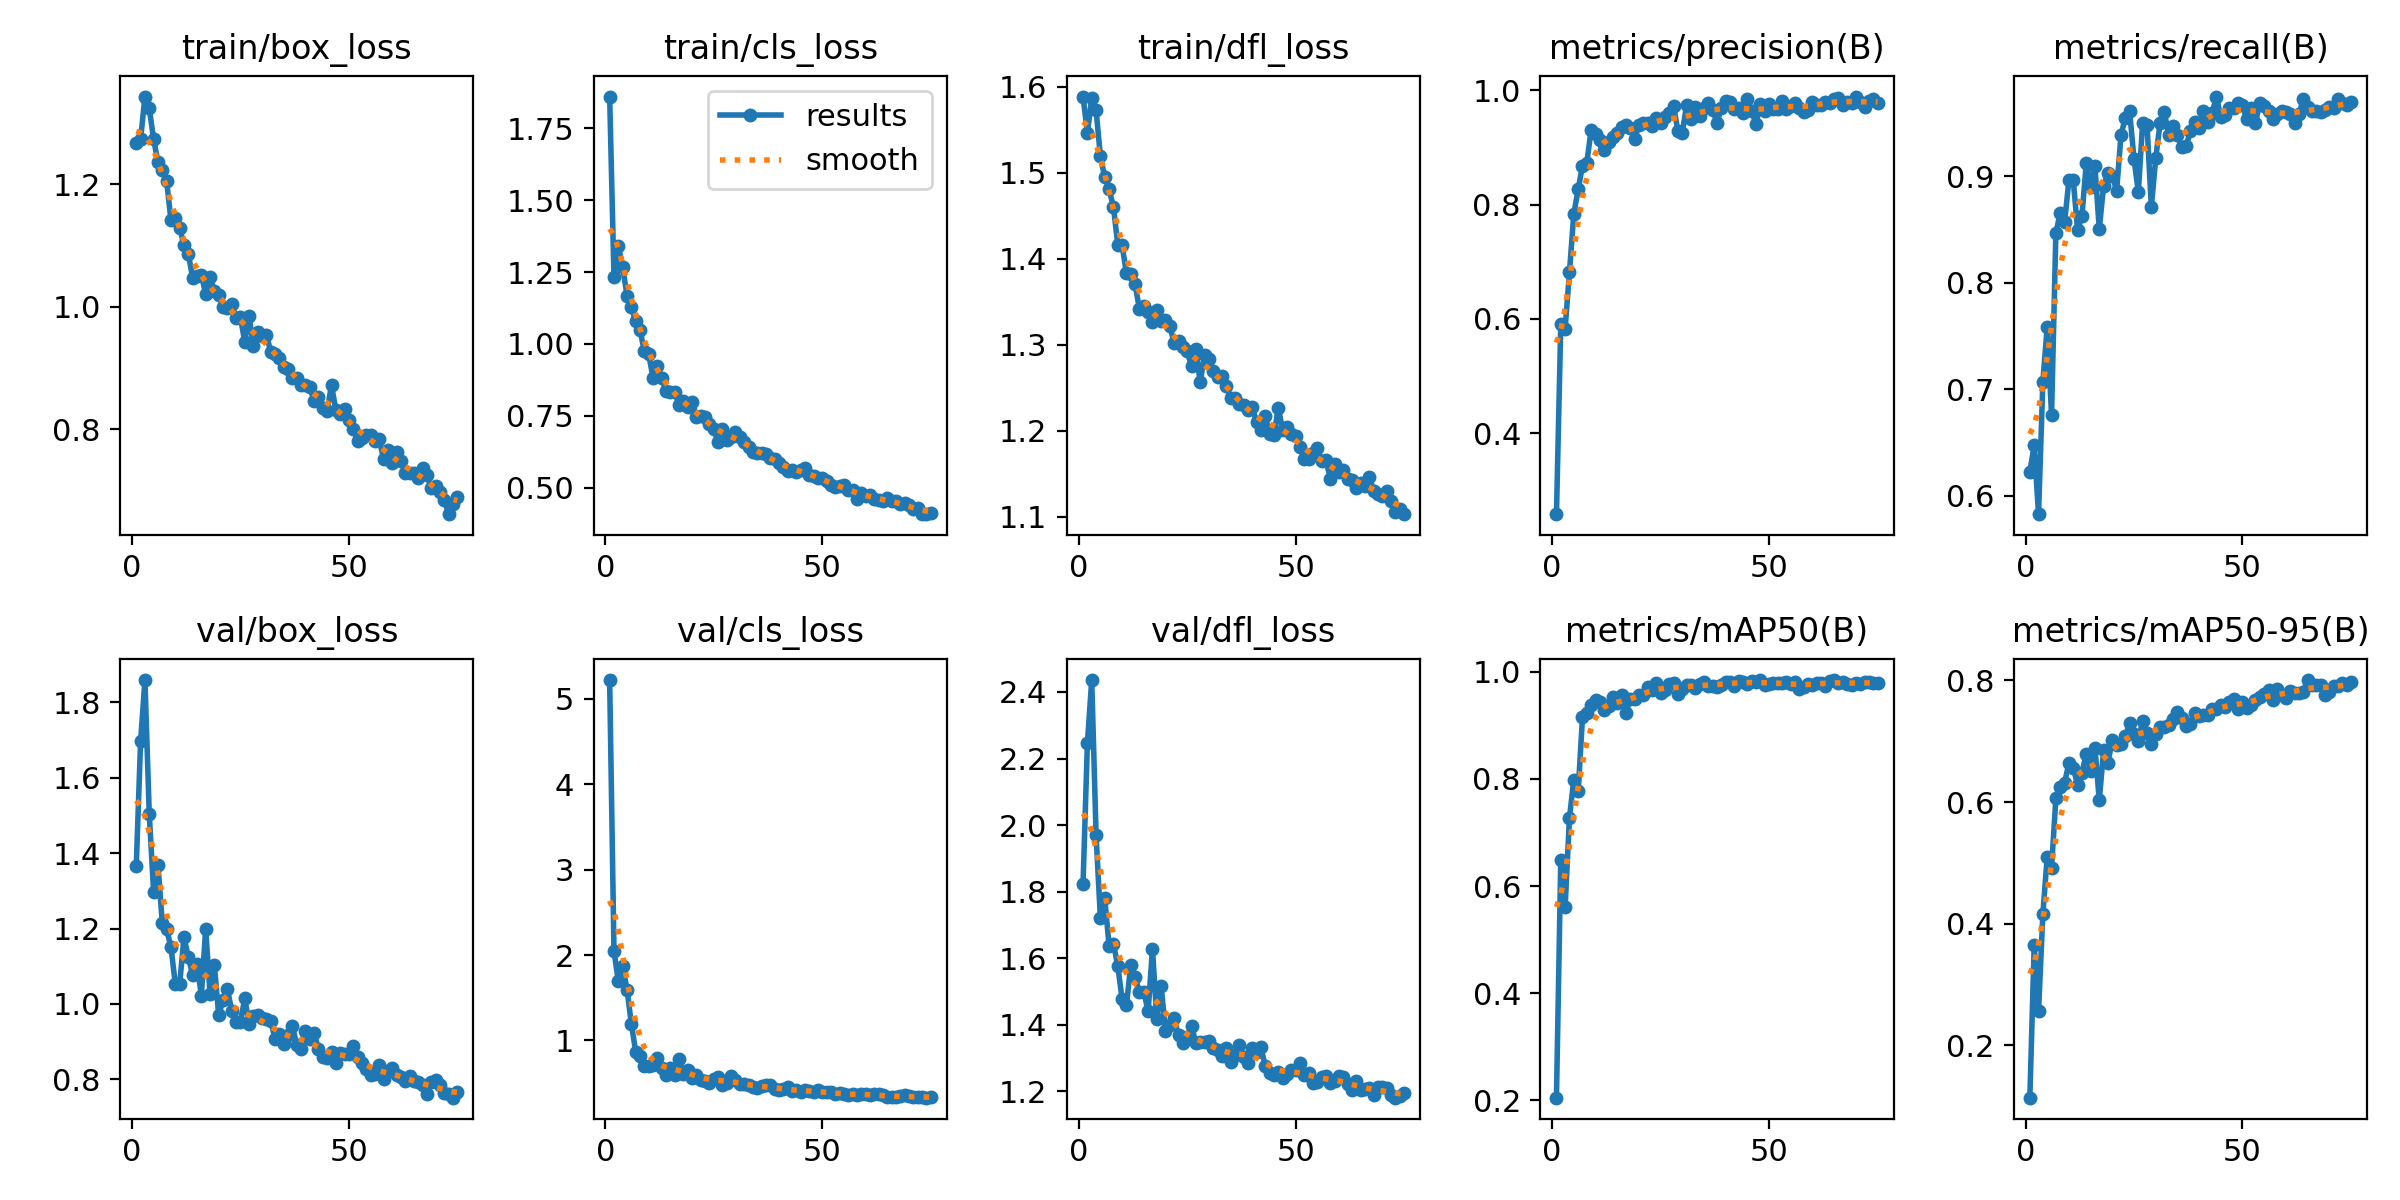

The data file committed next to this chart (first rows):
epoch, time, train/box_loss, train/cls_loss, train/dfl_loss, metrics/precision(B), metrics/recall(B), metrics/mAP50(B), metrics/mAP50-95(B), val/box_loss, val/cls_loss, val/dfl_loss, lr/pg0, lr/pg1, lr/pg2
1, 39.27, 1.267, 1.861, 1.589, 0.2578, 0.6226, 0.2051, 0.114, 1.365, 5.221, 1.824, 0.0005492, 0.0005492, 0.0005492
2, 75.38, 1.273, 1.232, 1.546, 0.5907, 0.6472, 0.6489, 0.3645, 1.696, 2.047, 2.245, 0.001105, 0.001105, 0.001105
3, 110.8, 1.343, 1.341, 1.587, 0.5828, 0.5826, 0.5608, 0.2559, 1.859, 1.691, 2.436, 0.001659, 0.001659, 0.001659
4, 146.4, 1.324, 1.268, 1.573, 0.6813, 0.7071, 0.7279, 0.416, 1.503, 1.87, 1.97, 0.001663, 0.001663, 0.001663
5, 181.6, 1.274, 1.167, 1.519, 0.7839, 0.7584, 0.7979, 0.5097, 1.298, 1.596, 1.72, 0.00166, 0.00166, 0.00166
6, 217, 1.236, 1.127, 1.495, 0.8266, 0.6759, 0.7764, 0.4921, 1.37, 1.195, 1.78, 0.001657, 0.001657, 0.001657
7, 253.6, 1.224, 1.078, 1.481, 0.8682, 0.8467, 0.9146, 0.6062, 1.215, 0.8688, 1.638, 0.001652, 0.001652, 0.001652
8, 289.9, 1.205, 1.049, 1.46, 0.8738, 0.8651, 0.9226, 0.6252, 1.198, 0.8145, 1.644, 0.001647, 0.001647, 0.001647
9, 324.7, 1.142, 0.9735, 1.417, 0.9313, 0.8566, 0.9372, 0.632, 1.15, 0.7044, 1.577, 0.001641, 0.001641, 0.001641
10, 361.1, 1.145, 0.9632, 1.416, 0.9232, 0.8959, 0.948, 0.6637, 1.054, 0.6979, 1.478, 0.001634, 0.001634, 0.001634
11, 395.9, 1.129, 0.8821, 1.383, 0.9139, 0.8962, 0.9441, 0.6564, 1.052, 0.711, 1.458, 0.001627, 0.001627, 0.001627
12, 432.7, 1.101, 0.9246, 1.382, 0.8957, 0.8498, 0.9289, 0.6281, 1.177, 0.7967, 1.581, 0.001618, 0.001618, 0.001618
13, 467.2, 1.086, 0.8804, 1.37, 0.9099, 0.8623, 0.9363, 0.6482, 1.124, 0.6814, 1.543, 0.001609, 0.001609, 0.001609
14, 505.5, 1.047, 0.8351, 1.341, 0.9183, 0.9119, 0.9536, 0.679, 1.077, 0.5984, 1.497, 0.001599, 0.001599, 0.001599
15, 541.2, 1.05, 0.8325, 1.345, 0.9252, 0.8902, 0.9421, 0.6512, 1.106, 0.6776, 1.5, 0.001588, 0.001588, 0.001588
16, 576.5, 1.052, 0.8314, 1.338, 0.9363, 0.909, 0.9556, 0.6891, 1.023, 0.5987, 1.441, 0.001577, 0.001577, 0.001577
17, 611.8, 1.021, 0.7878, 1.326, 0.9395, 0.8501, 0.9233, 0.603, 1.199, 0.7855, 1.629, 0.001565, 0.001565, 0.001565
18, 647.7, 1.048, 0.8013, 1.341, 0.9336, 0.8909, 0.9485, 0.685, 1.027, 0.6111, 1.417, 0.001552, 0.001552, 0.001552
19, 684.1, 1.025, 0.7795, 1.328, 0.915, 0.9031, 0.9483, 0.6647, 1.103, 0.6576, 1.517, 0.001539, 0.001539, 0.001539
20, 719.6, 1.019, 0.7984, 1.329, 0.9391, 0.9005, 0.9572, 0.7018, 0.9706, 0.5573, 1.38, 0.001524, 0.001524, 0.001524
21, 757, 1, 0.7472, 1.321, 0.9428, 0.8863, 0.9566, 0.6935, 1.01, 0.6006, 1.399, 0.001509, 0.001509, 0.001509
22, 792.1, 0.998, 0.7478, 1.302, 0.9425, 0.9382, 0.9711, 0.6958, 1.04, 0.5352, 1.42, 0.001494, 0.001494, 0.001494
23, 828.1, 1.004, 0.7455, 1.304, 0.9379, 0.9549, 0.9663, 0.7082, 0.9816, 0.5223, 1.369, 0.001478, 0.001478, 0.001478
24, 865.2, 0.9815, 0.7202, 1.297, 0.951, 0.9607, 0.979, 0.7291, 0.9531, 0.5026, 1.344, 0.001461, 0.001461, 0.001461
25, 902.7, 0.983, 0.7029, 1.292, 0.9426, 0.9161, 0.9607, 0.7125, 0.9518, 0.5475, 1.362, 0.001443, 0.001443, 0.001443
26, 937.6, 0.9429, 0.6586, 1.275, 0.9529, 0.885, 0.9653, 0.7007, 1.015, 0.5769, 1.398, 0.001425, 0.001425, 0.001425
27, 975, 0.984, 0.7048, 1.295, 0.9608, 0.9501, 0.9769, 0.7339, 0.9477, 0.472, 1.345, 0.001407, 0.001407, 0.001407
28, 1010, 0.9362, 0.6668, 1.256, 0.9721, 0.9481, 0.9783, 0.7134, 0.9669, 0.5034, 1.349, 0.001388, 0.001388, 0.001388
29, 1048, 0.9594, 0.6772, 1.288, 0.9287, 0.8708, 0.9589, 0.696, 0.9719, 0.5863, 1.35, 0.001368, 0.001368, 0.001368
30, 1083, 0.9525, 0.6923, 1.283, 0.9254, 0.9165, 0.9678, 0.7122, 0.9638, 0.5317, 1.352, 0.001348, 0.001348, 0.001348
31, 1122, 0.9545, 0.6775, 1.27, 0.975, 0.9494, 0.9752, 0.7236, 0.9605, 0.4917, 1.331, 0.001327, 0.001327, 0.001327
32, 1159, 0.9259, 0.6599, 1.263, 0.9493, 0.96, 0.9743, 0.7229, 0.9539, 0.4871, 1.325, 0.001306, 0.001306, 0.001306
33, 1194, 0.9229, 0.6402, 1.264, 0.9703, 0.9387, 0.9695, 0.726, 0.9069, 0.4726, 1.305, 0.001284, 0.001284, 0.001284
34, 1231, 0.9166, 0.6234, 1.252, 0.9545, 0.9466, 0.9764, 0.7363, 0.9207, 0.4511, 1.331, 0.001262, 0.001262, 0.001262
35, 1266, 0.902, 0.6189, 1.238, 0.9693, 0.9382, 0.9811, 0.7484, 0.8948, 0.441, 1.287, 0.001239, 0.001239, 0.001239
36, 1301, 0.8974, 0.6212, 1.238, 0.9774, 0.927, 0.9742, 0.7387, 0.9177, 0.4646, 1.309, 0.001216, 0.001216, 0.001216
37, 1337, 0.8841, 0.6155, 1.231, 0.9651, 0.9281, 0.9733, 0.7243, 0.9419, 0.4749, 1.338, 0.001193, 0.001193, 0.001193
38, 1372, 0.8827, 0.6031, 1.23, 0.9437, 0.9421, 0.972, 0.7279, 0.89, 0.4832, 1.303, 0.00117, 0.00117, 0.00117
39, 1407, 0.8723, 0.5988, 1.224, 0.9692, 0.9505, 0.9753, 0.7459, 0.8795, 0.4302, 1.285, 0.001146, 0.001146, 0.001146
40, 1442, 0.8713, 0.5868, 1.227, 0.9814, 0.9448, 0.9802, 0.7408, 0.9279, 0.4155, 1.331, 0.001121, 0.001121, 0.001121
41, 1480, 0.868, 0.5699, 1.21, 0.9803, 0.9607, 0.9806, 0.7432, 0.9064, 0.427, 1.319, 0.001097, 0.001097, 0.001097
42, 1514, 0.8457, 0.5588, 1.201, 0.9672, 0.9504, 0.9741, 0.7427, 0.9225, 0.449, 1.333, 0.001072, 0.001072, 0.001072
43, 1550, 0.8518, 0.5603, 1.217, 0.9685, 0.9592, 0.9826, 0.7538, 0.8794, 0.4108, 1.275, 0.001047, 0.001047, 0.001047
44, 1585, 0.8353, 0.5537, 1.196, 0.9612, 0.9747, 0.9814, 0.753, 0.8595, 0.4169, 1.256, 0.001022, 0.001022, 0.001022
45, 1621, 0.83, 0.5626, 1.195, 0.9852, 0.9551, 0.9766, 0.7589, 0.8567, 0.3995, 1.249, 0.0009965, 0.0009965, 0.0009965
46, 1656, 0.8721, 0.5671, 1.226, 0.9644, 0.957, 0.9819, 0.7554, 0.8729, 0.414, 1.258, 0.0009709, 0.0009709, 0.0009709
47, 1692, 0.8309, 0.5454, 1.201, 0.9405, 0.9635, 0.981, 0.7638, 0.8427, 0.4109, 1.24, 0.0009453, 0.0009453, 0.0009453
48, 1728, 0.8248, 0.5398, 1.205, 0.9763, 0.9635, 0.9843, 0.7693, 0.8707, 0.3921, 1.254, 0.0009195, 0.0009195, 0.0009195
49, 1764, 0.8324, 0.5337, 1.197, 0.9633, 0.9687, 0.9747, 0.7538, 0.8684, 0.4178, 1.264, 0.0008936, 0.0008936, 0.0008936
50, 1799, 0.8142, 0.5328, 1.193, 0.977, 0.9663, 0.9776, 0.764, 0.8661, 0.3928, 1.266, 0.0008678, 0.0008678, 0.0008678
51, 1835, 0.8004, 0.5215, 1.181, 0.9683, 0.9532, 0.9784, 0.7542, 0.8881, 0.3939, 1.285, 0.0008418, 0.0008418, 0.0008418
52, 1870, 0.7806, 0.5083, 1.166, 0.9684, 0.9636, 0.9795, 0.7588, 0.8589, 0.3958, 1.251, 0.0008159, 0.0008159, 0.0008159
53, 1908, 0.786, 0.5028, 1.167, 0.9818, 0.9499, 0.9789, 0.7672, 0.8441, 0.3705, 1.256, 0.00079, 0.00079, 0.00079
54, 1944, 0.7901, 0.5066, 1.174, 0.9672, 0.9688, 0.981, 0.7722, 0.8274, 0.3832, 1.225, 0.0007642, 0.0007642, 0.0007642
55, 1982, 0.7899, 0.5074, 1.179, 0.9728, 0.9659, 0.977, 0.777, 0.8116, 0.372, 1.228, 0.0007384, 0.0007384, 0.0007384
56, 2021, 0.7798, 0.4914, 1.165, 0.9781, 0.9607, 0.9804, 0.784, 0.8151, 0.3611, 1.245, 0.0007128, 0.0007128, 0.0007128
57, 2057, 0.7832, 0.4918, 1.165, 0.9693, 0.9533, 0.9673, 0.7682, 0.8388, 0.369, 1.247, 0.0006872, 0.0006872, 0.0006872
58, 2093, 0.7509, 0.46, 1.144, 0.9623, 0.9578, 0.9716, 0.785, 0.8019, 0.3604, 1.226, 0.0006618, 0.0006618, 0.0006618
59, 2129, 0.7652, 0.4819, 1.161, 0.9652, 0.9612, 0.9773, 0.7752, 0.8214, 0.3725, 1.23, 0.0006366, 0.0006366, 0.0006366
60, 2165, 0.7444, 0.4706, 1.152, 0.9801, 0.9602, 0.9747, 0.7715, 0.8292, 0.3683, 1.247, 0.0006116, 0.0006116, 0.0006116
... 15 more rows
